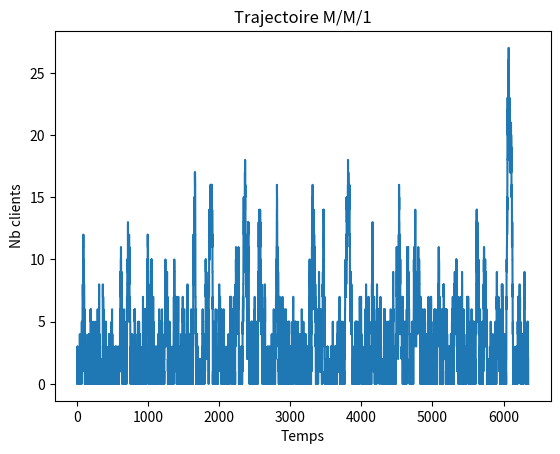
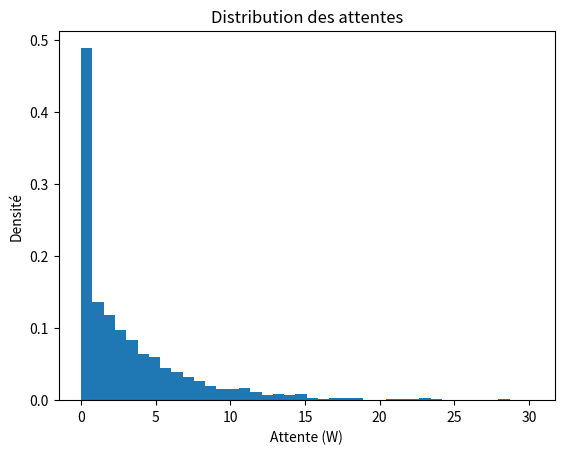

These charts were generated, in order, by the following Python code:
import numpy as np
import matplotlib.pyplot as plt

def simulate_mm1(lam=0.8, mu=1.0, N=5000, seed=0, save_figs=False):
    rng = np.random.default_rng(seed)
    inter_arr = rng.exponential(1/lam, N)
    srv_time  = rng.exponential(1/mu, N)
    arrivals = np.cumsum(inter_arr)
    start, finish = np.empty(N), np.empty(N)
    server_free = 0.0
    for i in range(N):
        start[i] = max(arrivals[i], server_free)
        finish[i] = start[i] + srv_time[i]
        server_free = finish[i]
    wait = start - arrivals
    sojourn = finish - arrivals

    # Trajectoire de la longueur du système
    times = np.concatenate([arrivals, finish])
    types = np.concatenate([np.ones(N), -np.ones(N)])
    order = np.argsort(times); times = times[order]; types = types[order]
    q, q_len = [], 0
    for typ in types:
        q_len += 1 if typ == 1 else -1
        q.append(q_len)

    # Graphiques
    plt.figure()
    plt.step(times, q, where='post')
    plt.xlabel("Temps"); plt.ylabel("Nb clients"); plt.title("Trajectoire M/M/1")
    if save_figs: plt.savefig("data/figures/trajectory.png", dpi=150)
    plt.show()

    plt.figure()
    plt.hist(wait, bins=40, density=True)
    plt.xlabel("Attente (W)"); plt.ylabel("Densité"); plt.title("Distribution des attentes")
    if save_figs: plt.savefig("data/figures/wait_hist.png", dpi=150)
    plt.show()

    return wait.mean(), sojourn.mean()

if __name__ == "__main__":
    w, t = simulate_mm1()
    print(f"E[W] ≈ {w:.3f} | E[T] ≈ {t:.3f}")
